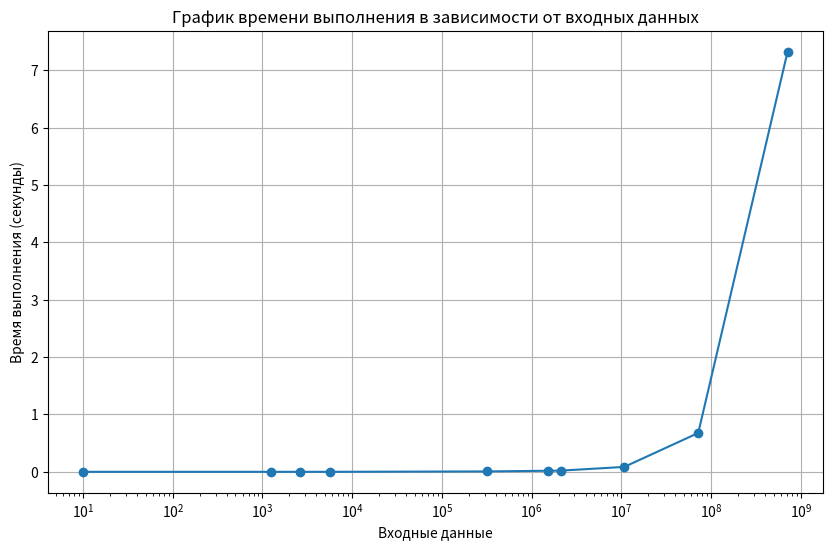

Write Python code to recreate this figure.
import matplotlib.pyplot as plt

data = [
    (10, 5.209e-06),
    (1231, 7.7792e-05),
    (2649, 9.0041e-05),
    (5632, 0.000215792),
    (318169, 0.00693571),
    (1532618, 0.0185917),
    (2123121, 0.0214435),
    (10757981, 0.0853652),
    (71890209, 0.677531),
    (711202091, 7.32391)
]

# Разделение данных на два списка: один для оси X, другой для оси Y
x_values, y_values = zip(*data)

# Создание графика
plt.figure(figsize=(10, 6))
plt.semilogx(x_values, y_values, marker='o', linestyle='-')

# Настройка осей и меток
plt.xlabel('Входные данные')
plt.ylabel('Время выполнения (секунды)')
plt.title('График времени выполнения в зависимости от входных данных')

# Отображение графика
plt.grid(True)
plt.show()